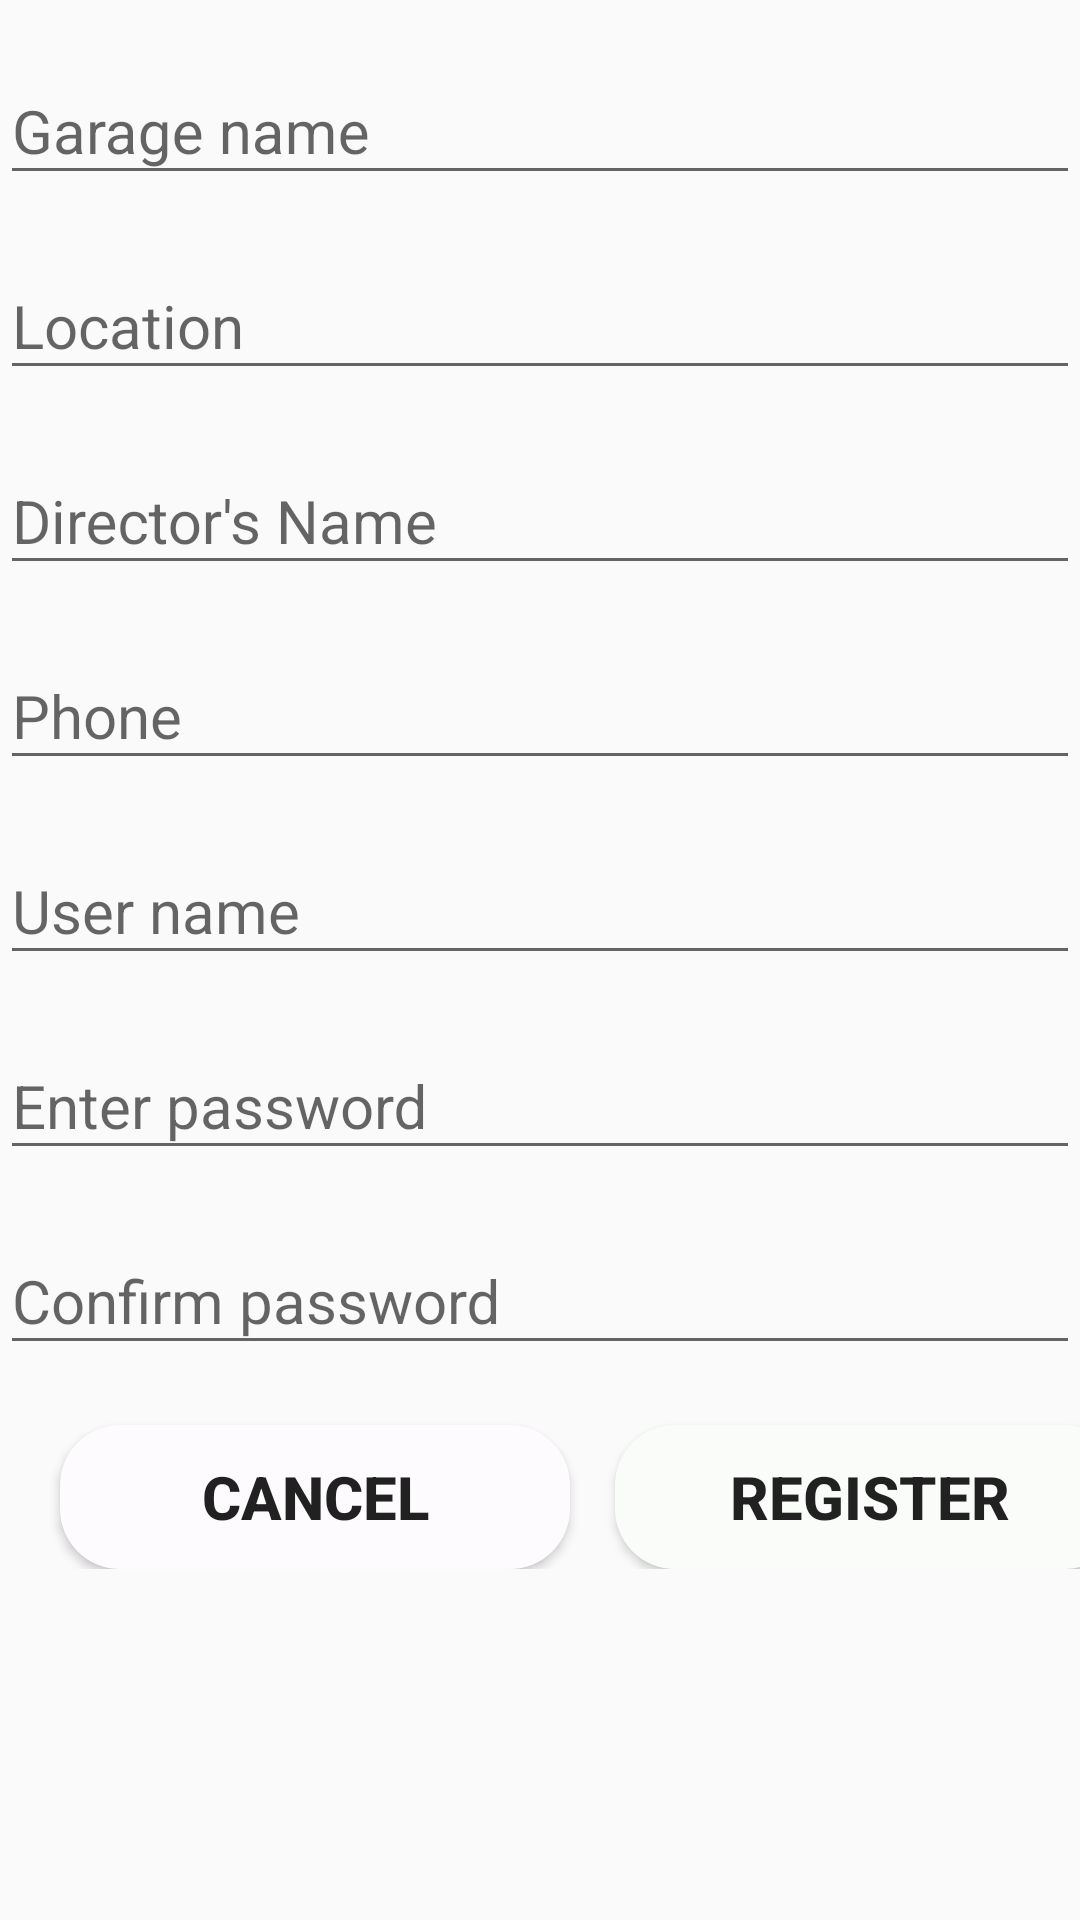

Layout XML and referenced resources for this Android screen:
<!-- AndroidManifest.xml: application theme AppTheme -->
<!-- res/layout/activity_create_account_mechanic.xml -->
<?xml version="1.0" encoding="utf-8"?>
<LinearLayout xmlns:android="http://schemas.android.com/apk/res/android"
    xmlns:app="http://schemas.android.com/apk/res-auto"
    xmlns:tools="http://schemas.android.com/tools"
    android:layout_width="match_parent"
    android:layout_height="match_parent"
    android:orientation="vertical"
    tools:context=".CreateAccountMechanic">



    <android.support.design.widget.TextInputLayout
        android:layout_width="match_parent"
        android:layout_marginTop="10sp"
        android:focusable="true"
        android:focusableInTouchMode="true"
        android:layout_height="wrap_content">
        <EditText
            android:id="@+id/garagename"
            android:layout_width="match_parent"
            android:layout_height="wrap_content"
            android:hint="Garage name"
            android:inputType="text"
            android:textSize="20dp"/>

    </android.support.design.widget.TextInputLayout>
    <android.support.design.widget.TextInputLayout
        android:layout_width="match_parent"
        android:focusable="true"
        android:focusableInTouchMode="true"
        android:layout_marginTop="10sp"
        android:layout_height="wrap_content">
        <EditText
            android:layout_width="match_parent"
            android:layout_height="wrap_content"
            android:hint="Location"
            android:inputType="text"
            android:id="@+id/location"
            android:textSize="20dp"/>

    </android.support.design.widget.TextInputLayout>
    <android.support.design.widget.TextInputLayout
        android:layout_width="match_parent"
        android:layout_marginTop="10sp"
        android:focusable="true"
        android:focusableInTouchMode="true"
        android:layout_height="wrap_content">
        <EditText

            android:layout_width="match_parent"
            android:layout_height="wrap_content"
            android:hint="Director's Name"
            android:inputType="text"
            android:id="@+id/director"
            android:textSize="20dp"/>

    </android.support.design.widget.TextInputLayout>
    <android.support.design.widget.TextInputLayout
        android:layout_width="match_parent"
        android:layout_marginTop="10sp"
        android:focusable="true"
        android:focusableInTouchMode="true"
        android:layout_height="wrap_content">
        <EditText

            android:layout_width="match_parent"
            android:layout_height="wrap_content"
            android:hint="Phone"
            android:inputType="phone"
            android:id="@+id/garage_phone"
            android:textSize="20dp"/>

    </android.support.design.widget.TextInputLayout>
    <android.support.design.widget.TextInputLayout
    android:layout_width="match_parent"
    android:layout_marginTop="10sp"
    android:focusable="true"
    android:focusableInTouchMode="true"
    android:layout_height="wrap_content">
    <EditText

        android:layout_width="match_parent"
        android:layout_height="wrap_content"
        android:hint="User name"
        android:inputType="text"
        android:id="@+id/username_or_email"
        android:textSize="20dp"/>

</android.support.design.widget.TextInputLayout>
    <android.support.design.widget.TextInputLayout
        android:layout_width="match_parent"
        android:layout_marginTop="10sp"
        android:focusable="true"
        android:focusableInTouchMode="true"
        android:layout_height="wrap_content">
        <EditText

            android:layout_width="match_parent"
            android:layout_height="wrap_content"
            android:hint="Enter password"
            android:id="@+id/password"
            android:inputType="textPassword"
            android:textSize="20dp"/>

    </android.support.design.widget.TextInputLayout>
    <android.support.design.widget.TextInputLayout
        android:layout_width="match_parent"
        android:layout_marginTop="10sp"
        android:focusable="true"
        android:focusableInTouchMode="true"
        android:layout_height="wrap_content">
        <EditText

            android:layout_width="match_parent"
            android:layout_height="wrap_content"
            android:hint="Confirm password"
            android:inputType="textPassword"
            android:id="@+id/confirm_password"
            android:textSize="20dp"/>

    </android.support.design.widget.TextInputLayout>
    <LinearLayout
        android:layout_width="match_parent"
        android:layout_height="wrap_content">
        <Button
            android:layout_width="170dp"
            android:text="Cancel"
            android:layout_marginRight="10dp"
            android:layout_marginLeft="20dp"
            android:layout_marginTop="20sp"
            android:textSize="20dp"
            android:id="@+id/cancel"
            android:textStyle="bold"
            android:background="@drawable/login_button_design"
            android:textAlignment="center"
            android:layout_height="wrap_content" />
        <Button
            android:layout_width="170dp"
            android:text="Register"
            android:id="@+id/register"
            android:layout_marginLeft="5dp"
            android:layout_marginTop="20sp"
            android:textSize="20dp"
            android:textStyle="bold"
            android:background="@drawable/btn_register"
            android:textAlignment="center"
            android:layout_height="wrap_content" />

    </LinearLayout>



</LinearLayout>
<!-- resources referenced by this layout -->
<resources>
  <!-- drawable btn_register (drawable) -->
  <?xml version="1.0" encoding="utf-8"?>
  <shape xmlns:android="http://schemas.android.com/apk/res/android"
      android:shape="rectangle">
      <solid android:color="@color/btn_register"/>
      <corners android:radius="20sp"/>
  
  
  </shape>
  <!-- drawable login_button_design (drawable) -->
  <?xml version="1.0" encoding="utf-8"?>
  <shape xmlns:android="http://schemas.android.com/apk/res/android"
      android:shape="rectangle">
      <solid android:color="@color/btn_login"/>
      <corners android:radius="20sp"/>
  
  
  </shape>
  <style name="AppTheme" parent="Theme.AppCompat.Light.DarkActionBar">
          
          <item name="colorPrimary">@color/colorPrimary</item>
          <item name="colorPrimaryDark">@color/colorPrimaryDark</item>
          <item name="colorAccent">@color/colorAccent</item>
      </style>
  <color name="btn_register">#FAFCFA</color>
  <color name="btn_login">#FDFBFD</color>
  <color name="colorPrimary">#008577</color>
  <color name="colorPrimaryDark">#00574B</color>
  <color name="colorAccent">#D81B60</color>
</resources>
